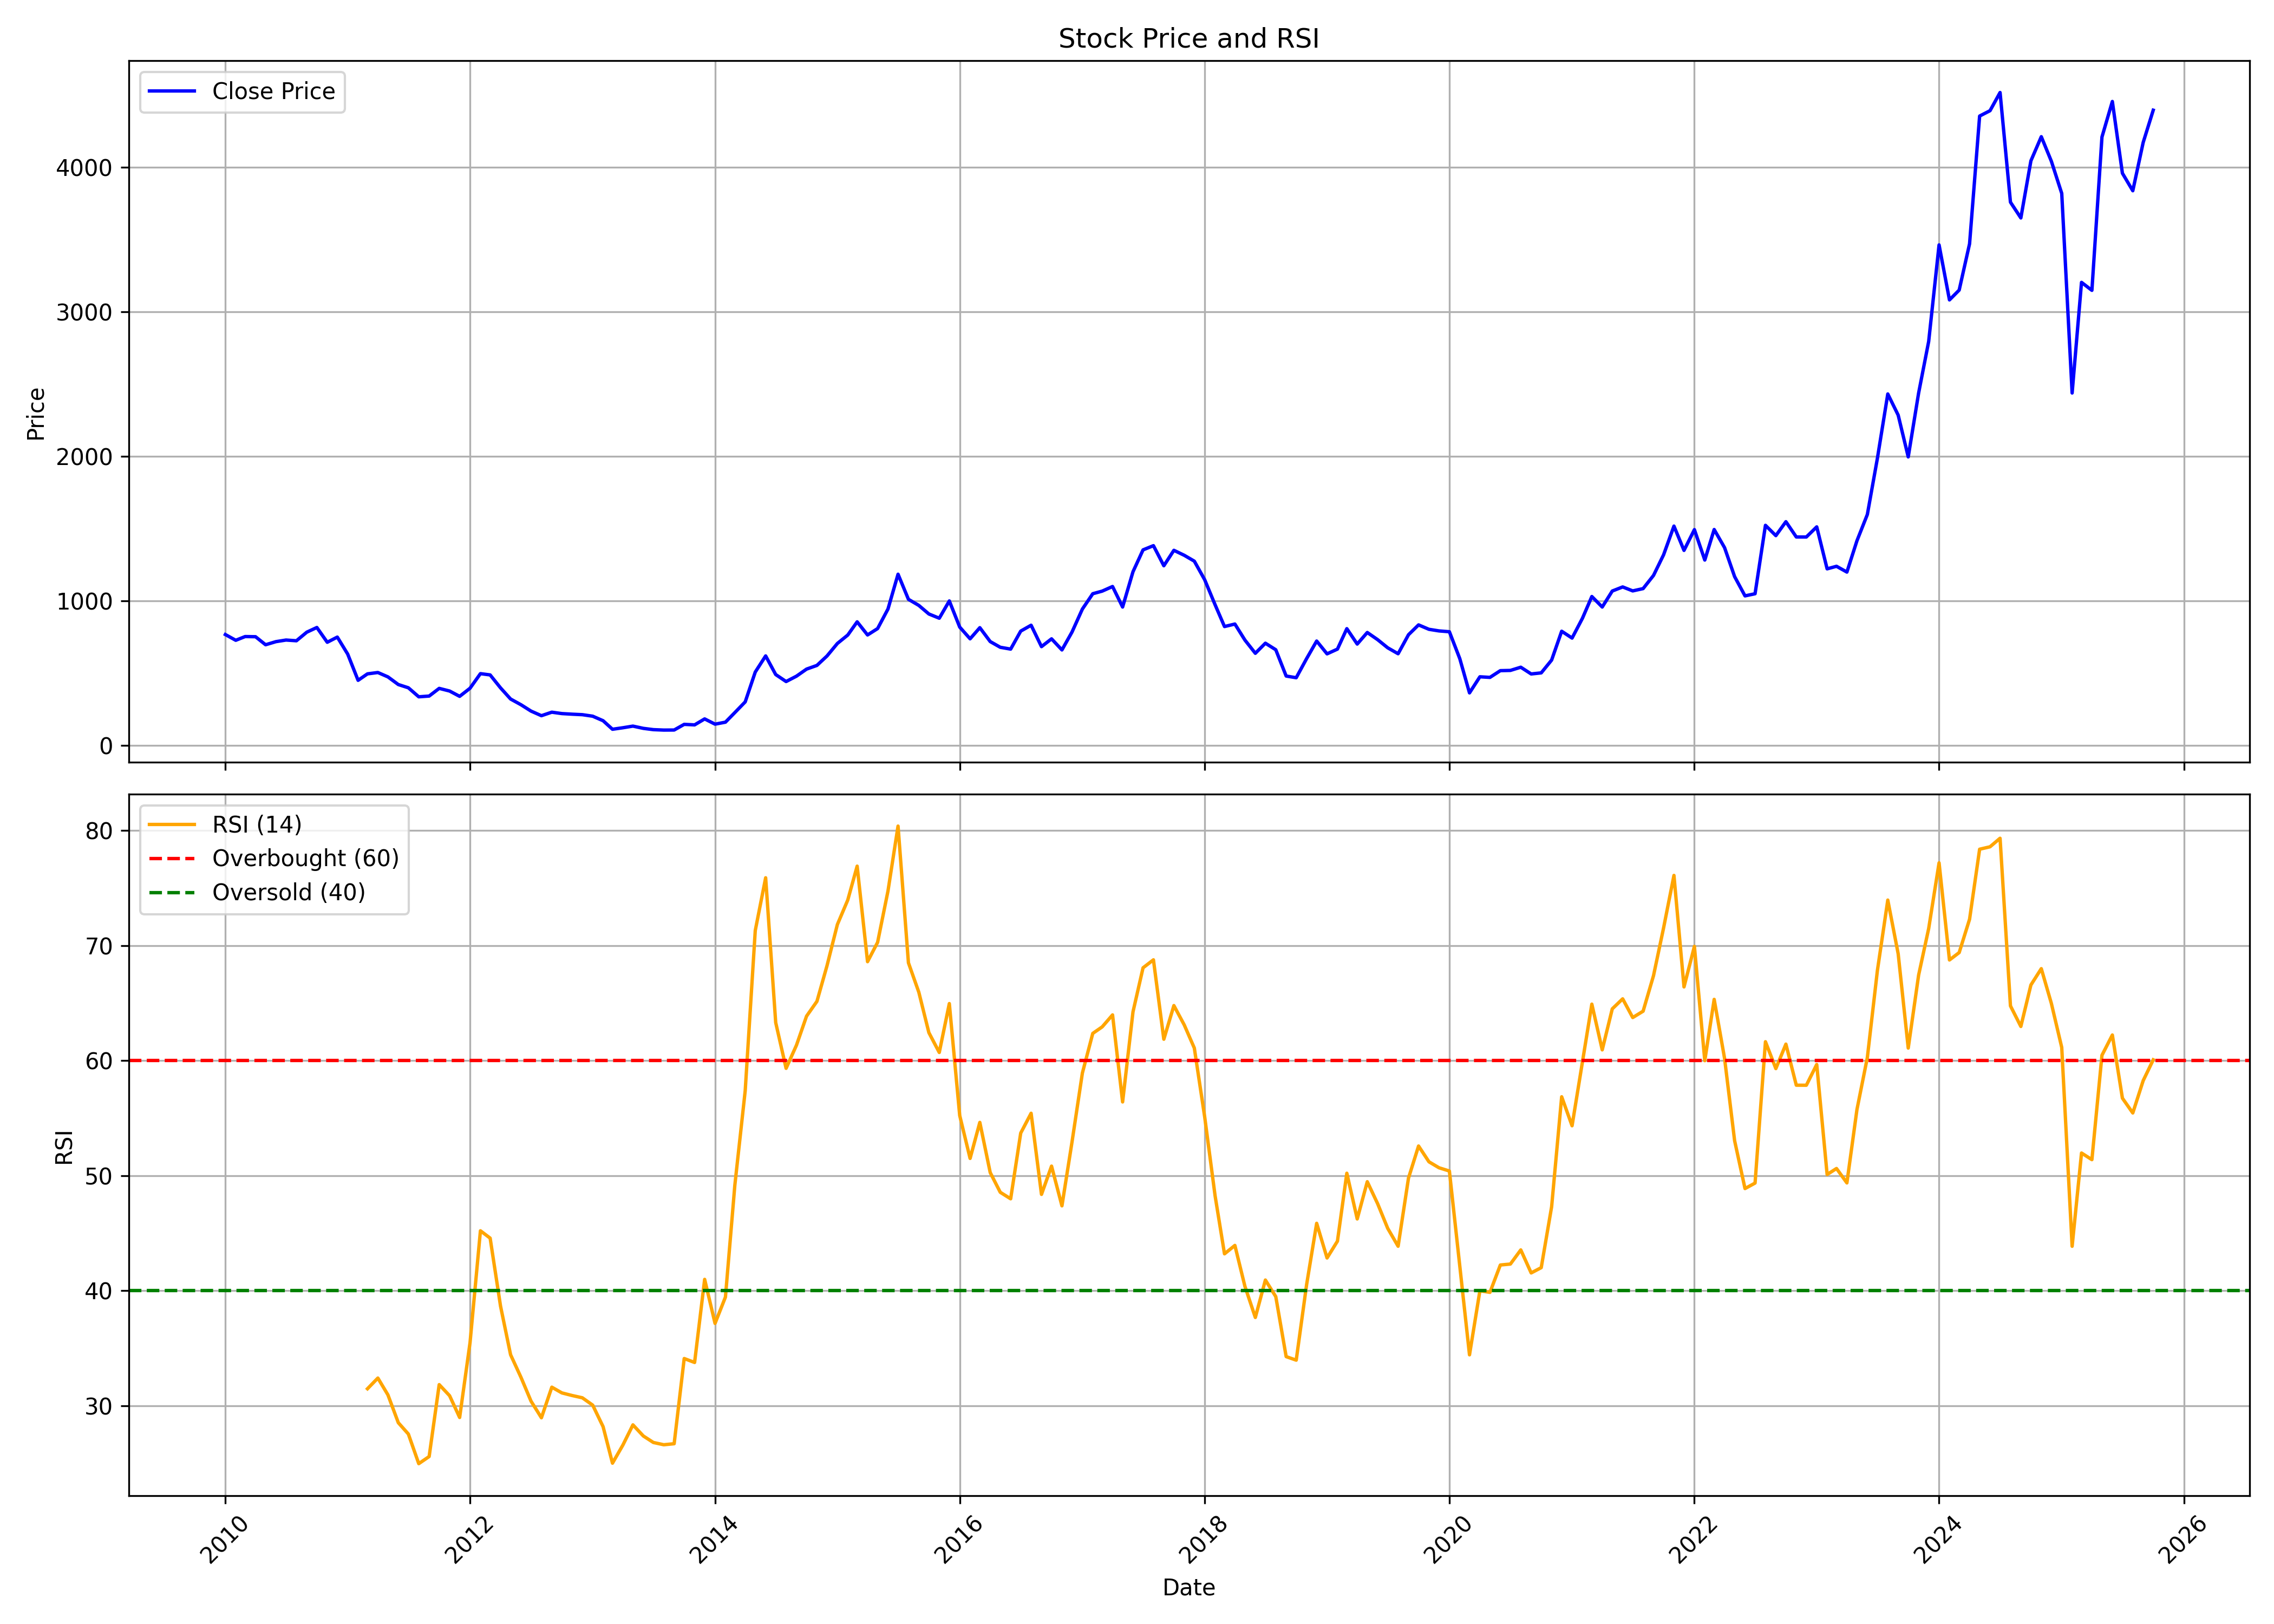

Data behind this chart, as committed beside it:
, date, symbol, open, high, low, close, volume, rsi
0, 2010-01-01, BEML, 810.6, 915.4, 721.5, 767.5, 3435674, 
1, 2010-02-01, BEML, 763.9, 854.4, 718.7, 727.7, 2405457, 
2, 2010-03-01, BEML, 727.7, 775.5, 727.7, 753.6, 1258628, 
3, 2010-04-01, BEML, 756.4, 836.4, 730.2, 752.5, 1453353, 
4, 2010-05-01, BEML, 750.3, 758.9, 683.5, 696.8, 771641, 
5, 2010-06-01, BEML, 690.7, 751.7, 687.1, 718.4, 614492, 
6, 2010-07-01, BEML, 718.4, 753.9, 704.8, 729.4, 1047266, 
7, 2010-08-01, BEML, 730.2, 753.9, 704, 724.4, 1589274, 
8, 2010-09-01, BEML, 733.7, 899.4, 731, 784, 3527158, 
9, 2010-10-01, BEML, 796.2, 887.7, 781.7, 816.3, 1327974, 
10, 2010-11-01, BEML, 802, 886.3, 692.4, 714, 830016, 
11, 2010-12-01, BEML, 725, 761.3, 706.1, 749.9, 577557, 
12, 2011-01-01, BEML, 755.5, 764.7, 622.6, 632.1, 711416, 
13, 2011-02-01, BEML, 621.9, 638.4, 414.1, 450.7, 8625152, 
14, 2011-03-01, BEML, 456.9, 515.4, 450.4, 495.4, 2220215, 31.46
15, 2011-04-01, BEML, 502.7, 559.4, 496.2, 504.8, 1186893, 32.39
16, 2011-05-01, BEML, 498.4, 508.5, 437.8, 474.5, 895152, 30.93
17, 2011-06-01, BEML, 473, 477.3, 384.3, 421.5, 2208704, 28.51
18, 2011-07-01, BEML, 418.4, 449.7, 385.8, 399, 1982252, 27.53
19, 2011-08-01, BEML, 406.1, 410.7, 299.1, 336.6, 2771757, 24.95
20, 2011-09-01, BEML, 346, 369.6, 326.3, 341.8, 2231938, 25.57
21, 2011-10-01, BEML, 389.7, 406.9, 332.2, 395, 1904967, 31.82
22, 2011-11-01, BEML, 387.9, 415.5, 325.7, 376.6, 1804134, 30.86
23, 2011-12-01, BEML, 383.8, 394, 331.6, 339.8, 1535995, 28.96
24, 2012-01-01, BEML, 341.2, 407.3, 338.6, 395.9, 2012912, 35.47
25, 2012-02-01, BEML, 386.7, 506.2, 375.3, 496.9, 3164591, 45.2
26, 2012-03-01, BEML, 486, 526.3, 444.2, 488, 3135685, 44.56
27, 2012-04-01, BEML, 492.6, 492.6, 387.4, 398.4, 2162377, 38.65
28, 2012-05-01, BEML, 397.9, 404.7, 307.8, 321.3, 3439843, 34.42
29, 2012-06-01, BEML, 315.8, 315.8, 272.9, 281.7, 5691268, 32.46
30, 2012-07-01, BEML, 282.3, 309.2, 228.2, 237.8, 5555990, 30.38
31, 2012-08-01, BEML, 237.8, 245.6, 201.6, 205.9, 5042378, 28.94
32, 2012-09-01, BEML, 208.3, 241, 202.3, 230.2, 5953674, 31.6
33, 2012-10-01, BEML, 236.4, 258, 218.5, 220.5, 2898613, 31.1
34, 2012-11-01, BEML, 223, 228.7, 205.9, 216.3, 1249880, 30.87
35, 2012-12-01, BEML, 216.9, 253.7, 209.7, 213, 6720628, 30.68
36, 2013-01-01, BEML, 215, 222, 200, 202.4, 2748300, 30.04
37, 2013-02-01, BEML, 202.2, 206.6, 170, 171.1, 1900122, 28.16
38, 2013-03-01, BEML, 171.4, 172.2, 103.8, 112, 3878502, 24.99
39, 2013-04-01, BEML, 113.2, 137, 112.2, 122.5, 3548492, 26.57
40, 2013-05-01, BEML, 122.5, 147.9, 121.2, 133.8, 4985247, 28.32
41, 2013-06-01, BEML, 134.1, 135.7, 113, 118.3, 1870197, 27.36
42, 2013-07-01, BEML, 118.9, 137.6, 107.1, 109.4, 3115673, 26.79
43, 2013-08-01, BEML, 108.8, 119.6, 80.82, 106.4, 2795903, 26.59
44, 2013-09-01, BEML, 106.7, 122, 105.7, 106.9, 2859538, 26.68
45, 2013-10-01, BEML, 109, 151.7, 109, 146, 8055287, 34.09
46, 2013-11-01, BEML, 146.3, 159.1, 134.6, 142.4, 3321042, 33.75
47, 2013-12-01, BEML, 141.9, 193.6, 141.9, 183.7, 11092975, 40.97
48, 2014-01-01, BEML, 183, 189.2, 144.7, 147.4, 5391460, 37.14
49, 2014-02-01, BEML, 147.8, 164.9, 140.1, 161, 5877234, 39.43
50, 2014-03-01, BEML, 161.1, 237.1, 159.9, 227.3, 11660429, 49.14
51, 2014-04-01, BEML, 229.1, 351.6, 223.3, 301.5, 19112057, 57.38
52, 2014-05-01, BEML, 301.5, 540.8, 301.5, 508, 31016129, 71.3
53, 2014-06-01, BEML, 513.4, 683, 508.9, 619.6, 24789511, 75.89
54, 2014-07-01, BEML, 622.5, 647.7, 451.4, 490.6, 1890346, 63.3
55, 2014-08-01, BEML, 479, 558.7, 401.1, 442.2, 4093068, 59.32
56, 2014-09-01, BEML, 455.2, 568.2, 425.8, 479.5, 7053210, 61.34
57, 2014-10-01, BEML, 484.9, 547.5, 421.2, 528.3, 8402266, 63.86
58, 2014-11-01, BEML, 531.8, 591.1, 513.9, 553.9, 8066327, 65.14
59, 2014-12-01, BEML, 553.4, 680, 499.2, 619, 17175038, 68.24
... 130 more rows
